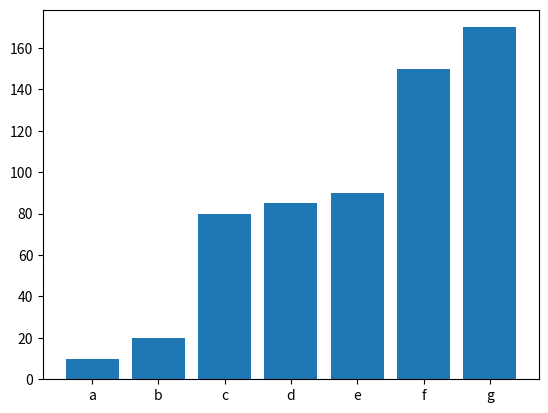

Python code for this plot:
#!/usr/bin/env python3
# -*- coding: utf-8 -*-
"""
Created on Tue Oct  2 18:15:58 2018

[redacted]
"""

import numpy as n
from matplotlib import pyplot as p


x = n.array(["a","b", "c","d","e","f","g"])
y = n.array([10,20,80,85,90,150,170])

p.bar(x,y)
p.show()